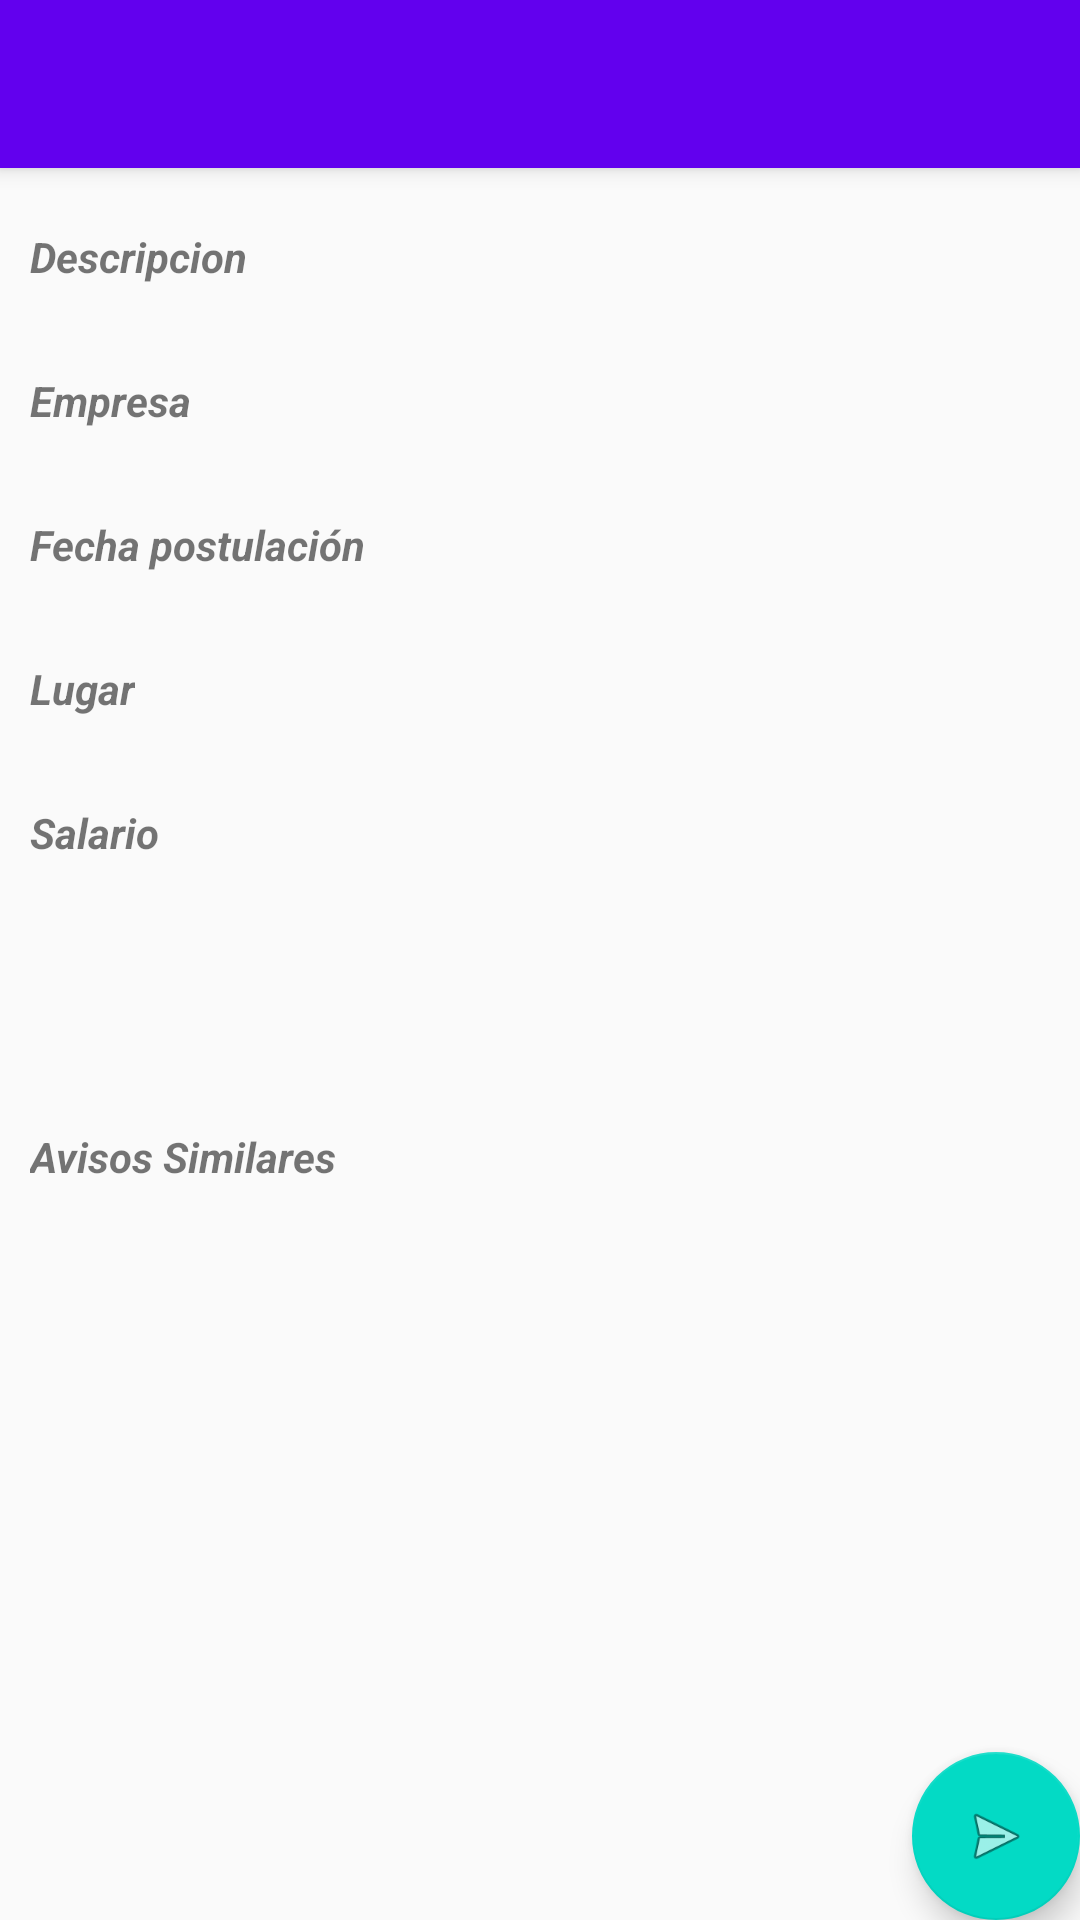

Reconstruct the res/layout file that produces this screen, plus the resources it refers to.
<!-- AndroidManifest.xml: activity theme AppTheme -->
<!-- res/layout/activity_detail_job.xml -->
<?xml version="1.0" encoding="utf-8"?>
<android.support.design.widget.CoordinatorLayout xmlns:android="http://schemas.android.com/apk/res/android"
    xmlns:app="http://schemas.android.com/apk/res-auto"
    xmlns:tools="http://schemas.android.com/tools"
    android:layout_width="match_parent"
    android:layout_height="match_parent"
    tools:context="com.orbismobile.betasearch.ui.detalleJob.DetailJobActivity">

    <android.support.design.widget.AppBarLayout
        android:layout_width="match_parent"
        android:layout_height="wrap_content"
        android:theme="@style/AppTheme.AppBarOverlay">

        <android.support.v7.widget.Toolbar
            android:id="@+id/toolbar"
            android:layout_width="match_parent"
            android:layout_height="?attr/actionBarSize"
            android:background="?attr/colorPrimary"
            app:popupTheme="@style/AppTheme.PopupOverlay" />

    </android.support.design.widget.AppBarLayout>

    <ProgressBar
        android:id="@+id/progressBar"
        android:layout_width="wrap_content"
        android:layout_height="wrap_content"
        android:layout_gravity="center_vertical|center_horizontal"
        app:layout_behavior="@string/appbar_scrolling_view_behavior" />

    <LinearLayout
        android:id="@+id/contentDetail"
        android:layout_width="match_parent"
        android:layout_height="wrap_content"
        android:orientation="vertical"
        android:padding="10dp"
        app:layout_behavior="@string/appbar_scrolling_view_behavior">

        <TextView
            android:layout_width="wrap_content"
            android:layout_height="wrap_content"
            android:layout_marginTop="10dp"
            android:text="Descripcion"
            android:textStyle="bold|italic" />

        <TextView
            android:id="@+id/descriptionJob"
            android:layout_width="wrap_content"
            android:layout_height="wrap_content" />

        <TextView
            android:layout_width="wrap_content"
            android:layout_height="wrap_content"
            android:layout_marginTop="10dp"
            android:text="Empresa"
            android:textStyle="bold|italic" />

        <TextView
            android:id="@+id/companyJob"
            android:layout_width="wrap_content"
            android:layout_height="wrap_content" />

        <TextView
            android:layout_width="wrap_content"
            android:layout_height="wrap_content"
            android:layout_marginTop="10dp"
            android:text="Fecha postulación"
            android:textStyle="bold|italic" />

        <TextView
            android:id="@+id/dateJob"
            android:layout_width="wrap_content"
            android:layout_height="wrap_content" />

        <TextView
            android:layout_width="wrap_content"
            android:layout_height="wrap_content"
            android:layout_marginTop="10dp"
            android:text="Lugar"
            android:textStyle="bold|italic" />

        <TextView
            android:id="@+id/placeJob"
            android:layout_width="wrap_content"
            android:layout_height="wrap_content" />

        <TextView
            android:layout_width="wrap_content"
            android:layout_height="wrap_content"
            android:layout_marginTop="10dp"
            android:text="Salario"
            android:textStyle="bold|italic" />

        <TextView
            android:id="@+id/salaryJob"
            android:layout_width="wrap_content"
            android:layout_height="wrap_content" />

        <TextView
            android:layout_width="wrap_content"
            android:layout_height="wrap_content"
            android:layout_marginBottom="10dp"
            android:layout_marginTop="70dp"
            android:text="Avisos Similares"
            android:textStyle="bold|italic" />

        <android.support.v7.widget.RecyclerView
            android:id="@+id/rycRecomendados"
            android:layout_width="match_parent"
            android:layout_height="wrap_content" />
    </LinearLayout>

    <android.support.design.widget.FloatingActionButton
        android:id="@+id/fab"
        android:layout_width="wrap_content"
        android:layout_height="wrap_content"
        android:layout_gravity="bottom|end"
        android:layout_margin="@dimen/fab_margin"
        app:srcCompat="@android:drawable/ic_menu_send" />

</android.support.design.widget.CoordinatorLayout>
<!-- resources referenced by this layout -->
<resources>
  <style name="AppTheme.AppBarOverlay" parent="ThemeOverlay.AppCompat.Dark.ActionBar" />
  <style name="AppTheme.PopupOverlay" parent="ThemeOverlay.AppCompat.Light" />
  <style name="AppTheme" parent="Theme.AppCompat.Light.NoActionBar">
          
          <item name="colorPrimary">@color/colorPrimary</item>
          <item name="colorPrimaryDark">@color/colorPrimaryDark</item>
          <item name="colorAccent">@color/colorAccent</item>
      </style>
  <!-- not gathered from this repository: default colours our renderer supplied (Android Studio template values) -->
  <color name="colorPrimary">#FF6200EE</color>
  <color name="colorPrimaryDark">#FF3700B3</color>
  <color name="colorAccent">#FF03DAC5</color>
</resources>
